Run: headless pygame with SDL's dummy video driver; simulated clock (each Clock.tick advances the game by its frame time, no real sleeping); random seed 0; keys injected as events and as key.get_pressed() state; no mouse input.
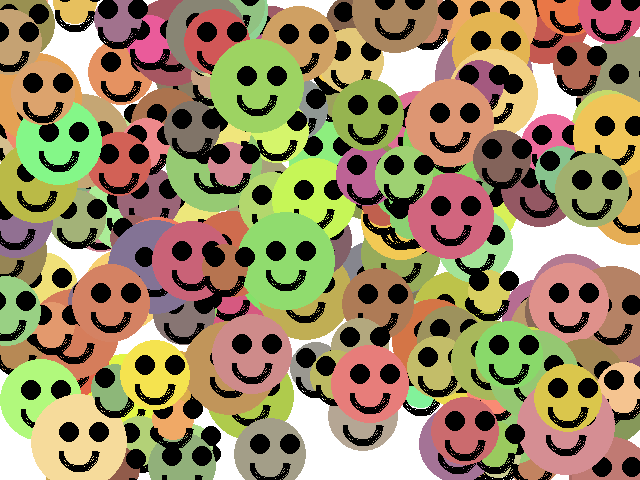
Frame 1 of 4 · flips 1–60 · no input
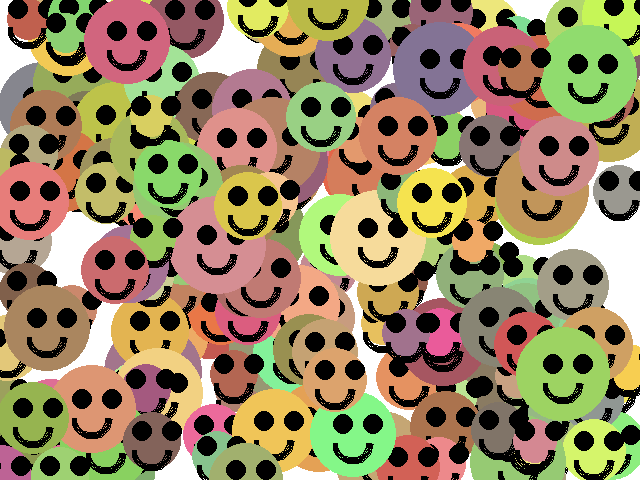
Frame 2 of 4 · flips 61–180 · tapped SPACE, RETURN · held RIGHT (→), D
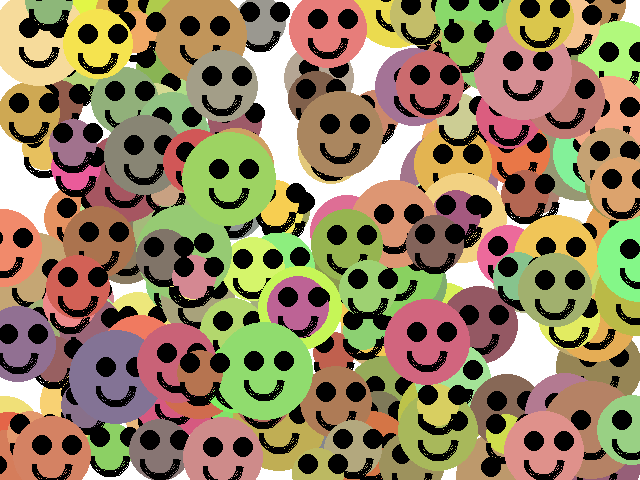
Frame 3 of 4 · flips 181–300 · held DOWN (↓), S
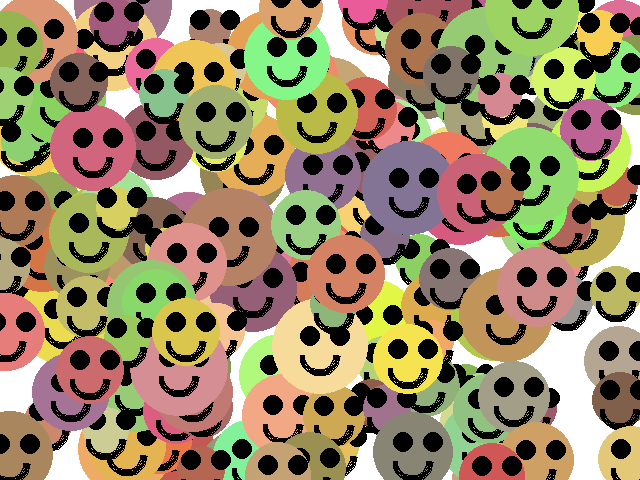
Frame 4 of 4 · flips 301–420 · held LEFT (←), A, UP (↑), W

The pygame program that drew these frames:

# this code is based on Brett's Stalbaum's code objects3.py for VIS142 at UCSD.
# It introduces objects in python. I have added a list of objects along other minor changes.
#please edit substantially before submitting this as an assignment

import pygame
from pygame.locals import *
from sys import exit
import math
import random

clock = pygame.time.Clock()
pygame.init()
width = 640
height = 480
screen = pygame.display.set_mode((width, height))
pygame.display.set_caption('objects!')

class Face:
    color = (15, 15, 15)
    happy = False
    locationX = 0
    locationY = 0
    expressionStart = 0
    expressionEnd = 0
    size = 50
    fill = 0
    black = (0, 0, 0)

    def __init__(self, color, happy, locationX, locationY, size):  # Face(color, happy, locationX, locationY, size)
        self.color = color
        self.happy = happy
        self.locationX = locationX
        self.locationY = locationY
        self.size = size
        if happy:
            self.expressionStart = self.degreesToRadians(180)
            self.expressionEnd = self.degreesToRadians(360)
        else:  # sad
            self.expressionStart = self.degreesToRadians(0)
            self.expressionEnd = self.degreesToRadians(180)

    def draw(self):
        pygame.draw.circle(screen, self.color, (self.locationX, self.locationY), self.size, self.fill)
        pygame.draw.circle(screen, self.black, (self.locationX - 10, self.locationY - 10), 10, 0)
        pygame.draw.circle(screen, self.black, (self.locationX + 20, self.locationY - 10), 10, 0)

        if self.happy == False:
            pygame.draw.arc(screen, self.black, (self.locationX - 20, self.locationY + 20, 40, 40),
                            self.expressionStart, self.expressionEnd, 5)
        else:
            pygame.draw.arc(screen, self.black, (self.locationX - 20, self.locationY - 10, 40, 40),
                            self.expressionStart, self.expressionEnd, 5)

    def update(self, xc, yc):
        self.locationX += xc
        self.locationY += yc

        if self.locationX > width:
            self.locationX = 0
        if self.locationY > height:
            self.locationY = 0

    # def changeMood(self):
    # Can we add features? How would we do that?
    # pass

    # degrees to radians
    def degreesToRadians(self, deg):
        return deg / 180.0 * math.pi


# self is equivalent to Face( in declaration when in a list
# make list of faces!
faces = []

# let's add 200 faces to the list and for each createe a random color and size
for i in range(0, 200):
    r = random.randrange(126, 250)
    g = random.randrange(86, 250)
    b = random.randrange(70, 156)
    lx = random.randrange(0, width)
    ly = random.randrange(0, height)
    s = random.randrange(20, 50)
    faces.append(Face((r, g, b), True, lx, ly, s))

# main animation
while True:
    for event in pygame.event.get():
        if event.type == QUIT:
            pygame.display.quit()
            pygame.quit()
            exit()

    screen.fill((255, 255, 255))

    # i = 0 # this counter var is not longer needed
    for f in faces:
        xchange = random.randrange(1, 5)
        ychange = random.randrange(1, 5)
        f.draw()
        f.update(xchange, ychange)

    pygame.display.update()
    clock.tick(30)
